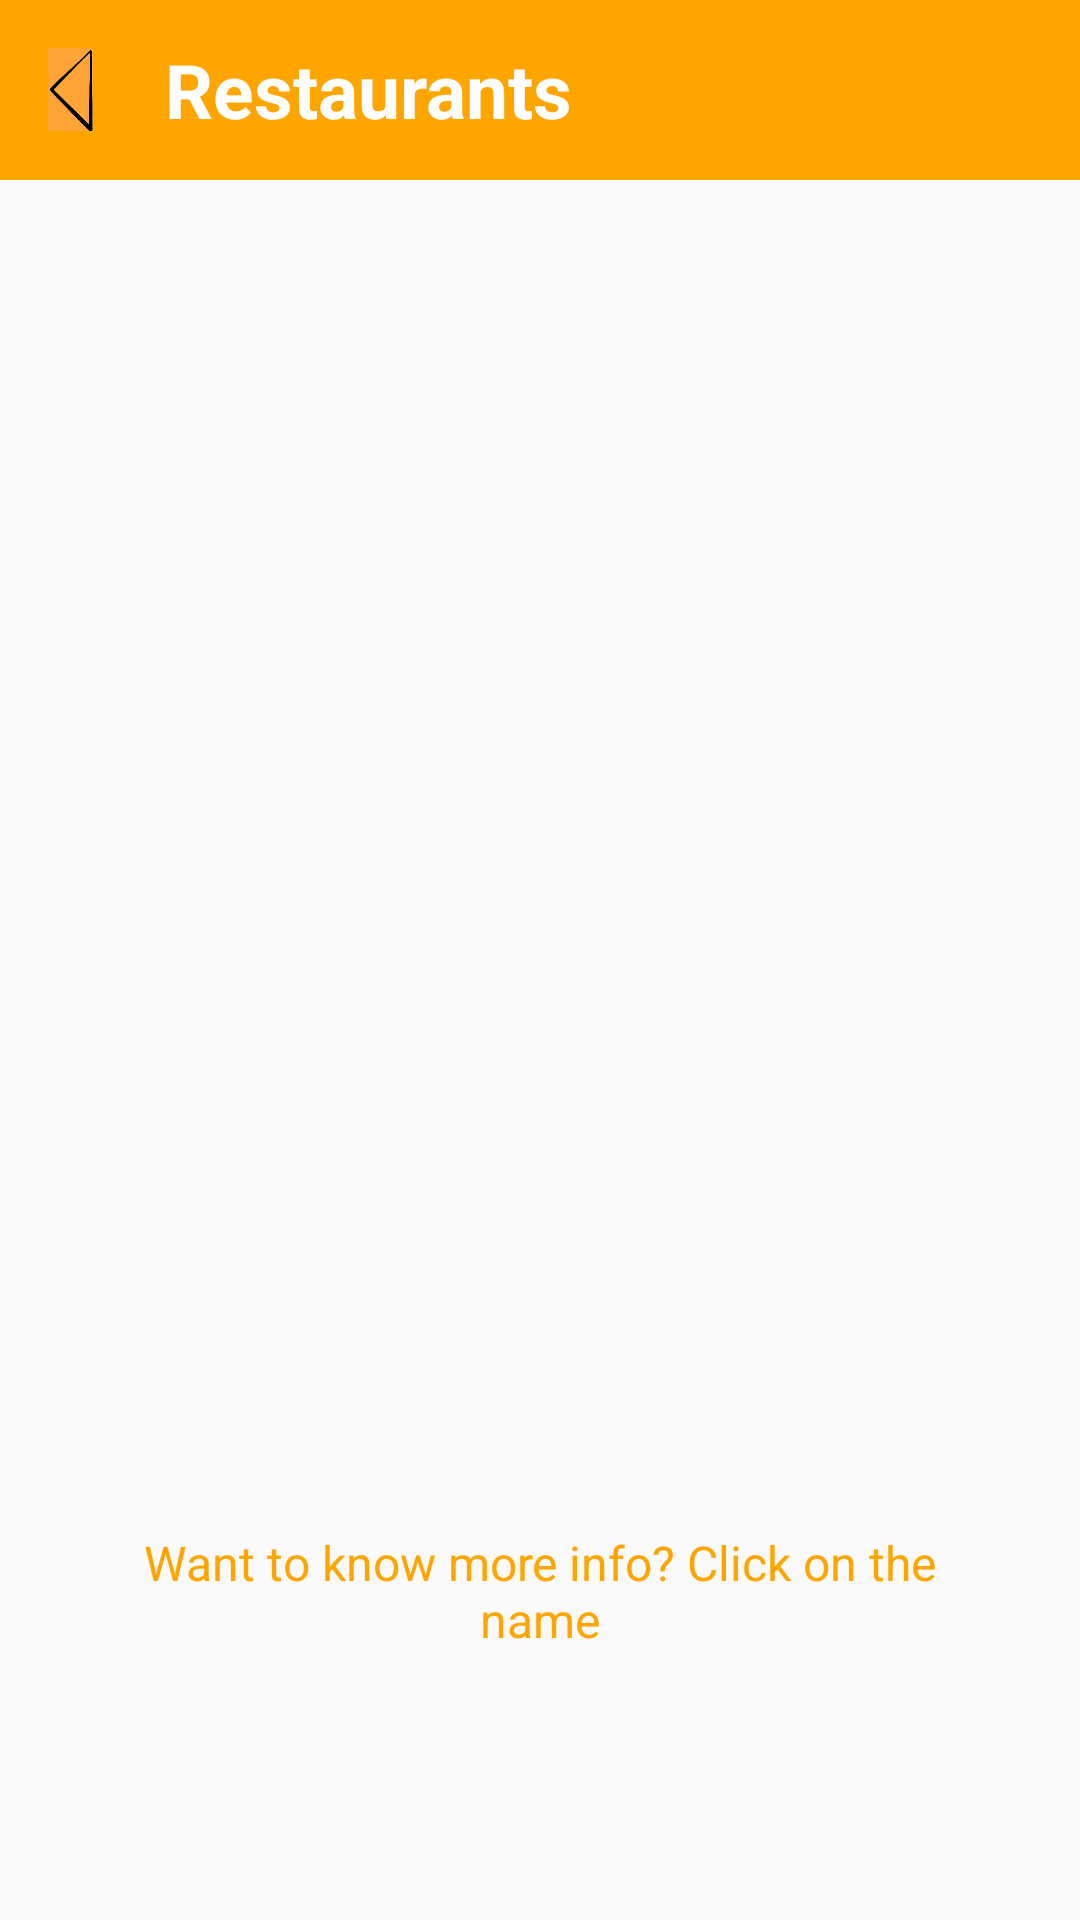

Write the Android layout XML for this screen, with the resource values it uses.
<!-- AndroidManifest.xml: application theme AppTheme -->
<!-- res/layout/activity_food.xml -->
<?xml version="1.0" encoding="utf-8"?>
<ScrollView xmlns:android="http://schemas.android.com/apk/res/android"
    xmlns:tools="http://schemas.android.com/tools"
    android:layout_width="match_parent"
    android:layout_height="match_parent"
    android:configChanges="locale"
    xmlns:app="http://schemas.android.com/apk/res-auto"
    android:orientation="vertical"
    tools:context="com.alcove.partners.siyu.FoodActivity">
<LinearLayout
    android:layout_width="match_parent"
    android:layout_height="match_parent"
    android:orientation="vertical">

    <androidx.appcompat.widget.Toolbar
        android:layout_width="match_parent"
        app:theme="@style/ThemeOverlay.AppCompat.Dark.ActionBar"
        android:background="#ffa500"
        android:layout_height="60dp">
        <ImageView
            android:layout_width="15dp"
            android:layout_height="37dp"
            android:onClick="gotoPrevious"
            app:srcCompat="@drawable/backarrow" />
        <TextView
            android:layout_width="wrap_content"
            android:layout_height="wrap_content"
            android:text="@string/a12"
            android:layout_marginLeft="40dp"
            android:textColor="#FFFFFF"
            android:textStyle="bold"
            android:textSize="25dp"
            />

        <RelativeLayout
            android:layout_width="wrap_content"
            android:layout_height="wrap_content"
            >
            <ImageView
                android:id="@+id/home"
                android:layout_width="wrap_content"
                android:layout_height="wrap_content"
                android:src="@drawable/ic_home_black_24dp"
                android:layout_alignParentEnd="true"
                android:layout_marginRight="10dp"
                android:layout_alignParentRight="true" />

        </RelativeLayout>
    </androidx.appcompat.widget.Toolbar>

    <ListView
        android:id="@+id/listView"
        android:layout_width="match_parent"
        android:layout_height="400dp"
        android:layout_margin="10dp" />


        <TextView
            android:layout_width="wrap_content"
            android:layout_height="wrap_content"
            android:layout_margin="20dp"
            android:text="@string/a21"
            android:textColor="#ffa500"
            android:layout_gravity="center"
            android:padding="10dp"
            android:gravity="center"
            android:textSize="16dp" />

</LinearLayout>


</ScrollView>
<!-- resources referenced by this layout -->
<resources>
  <!-- drawable backarrow: png bitmap (drawable, 2452 bytes) -->
  <string name="a12">Restaurants</string>
  <string name="a21">Want to know more info? Click on the  name</string>
  <style name="AppTheme" parent="Theme.AppCompat.Light.NoActionBar">
          
          <item name="colorPrimary">@color/colorPrimary</item>
          <item name="colorPrimaryDark">@color/colorPrimaryDark</item>
          <item name="colorAccent">@color/colorAccent</item>
      </style>
  <!-- not gathered from this repository: default colours our renderer supplied (Android Studio template values) -->
  <color name="colorPrimary">#FF6200EE</color>
  <color name="colorPrimaryDark">#FF3700B3</color>
  <color name="colorAccent">#FF03DAC5</color>
</resources>
